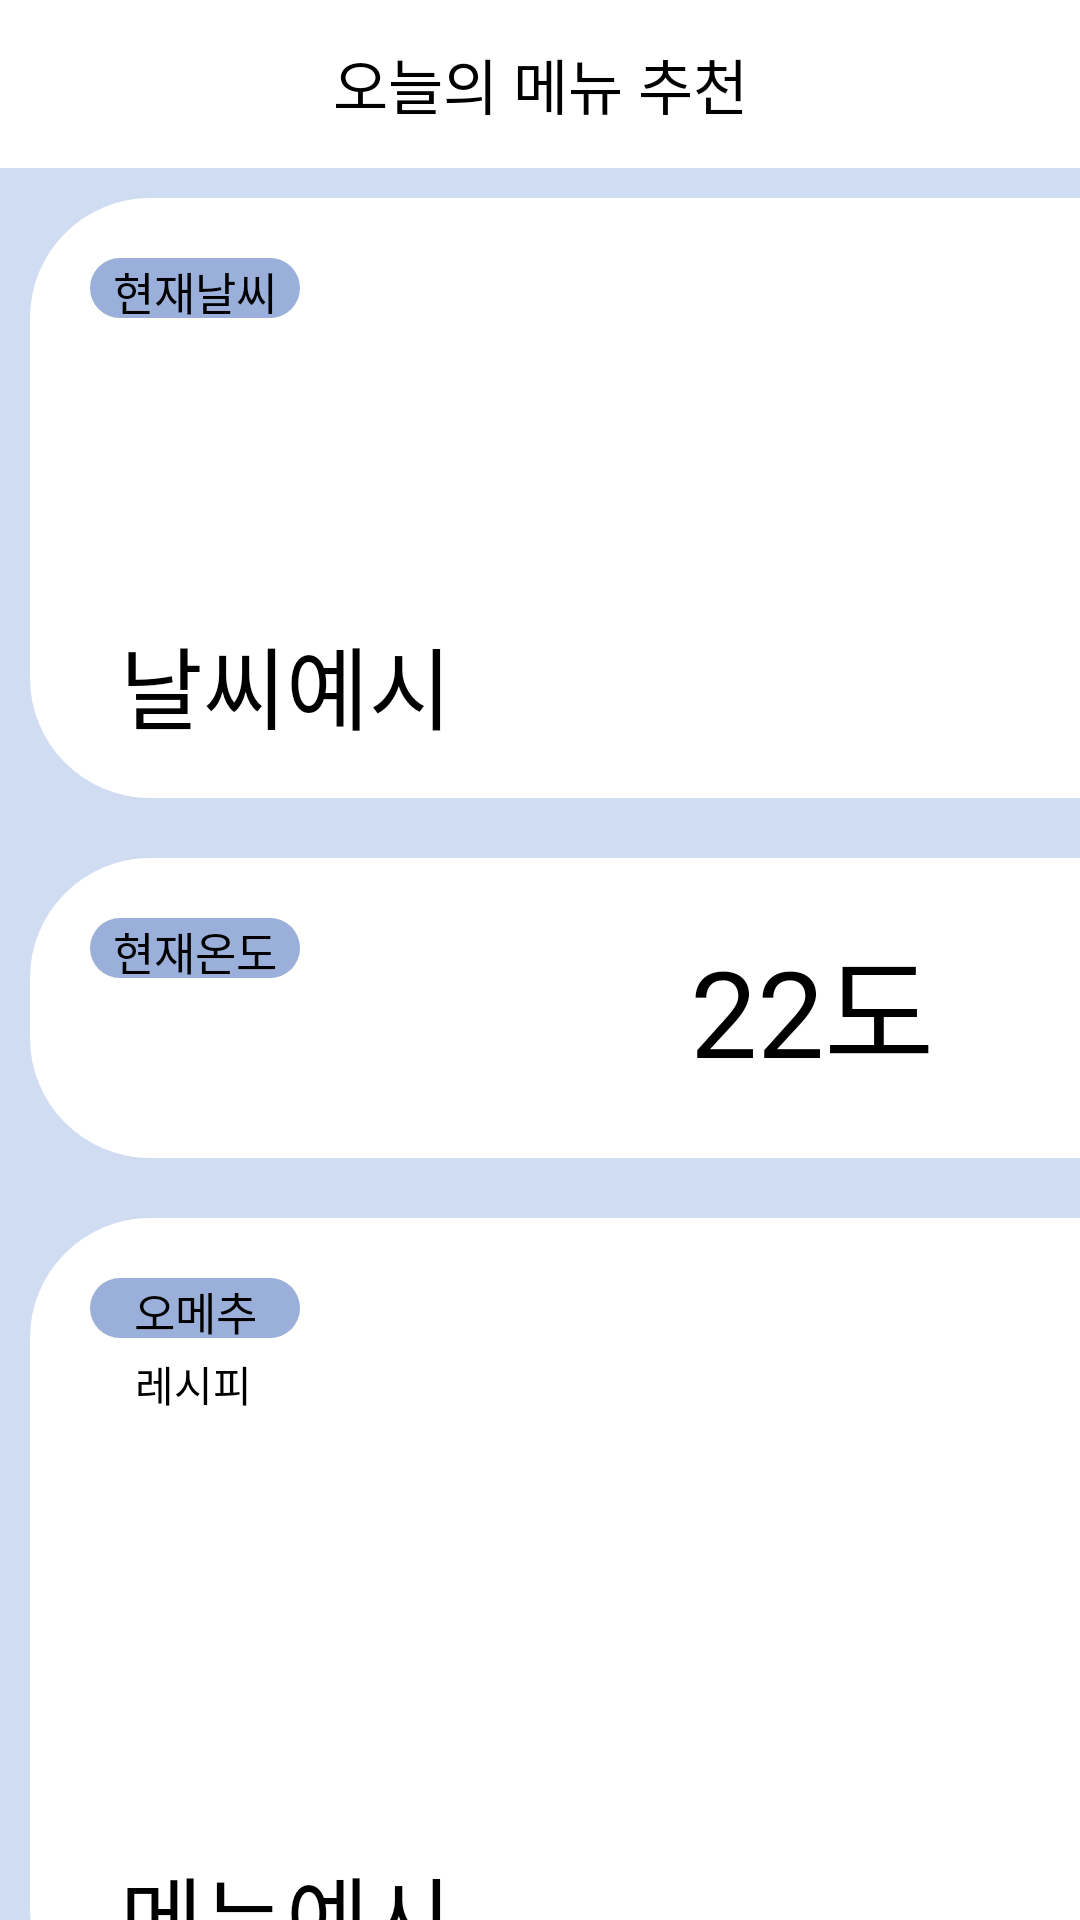

Reconstruct the res/layout file that produces this screen, plus the resources it refers to.
<!-- AndroidManifest.xml: application theme Theme.CapstoneDesign -->
<!-- res/layout/activity_main.xml -->
<?xml version="1.0" encoding="utf-8"?>
<androidx.drawerlayout.widget.DrawerLayout
    xmlns:app="http://schemas.android.com/apk/res-auto"
    xmlns:tools="http://schemas.android.com/tools"
    xmlns:android="http://schemas.android.com/apk/res/android"
    android:layout_width="match_parent"
    android:layout_height="match_parent"
    android:id="@+id/drawer_layout"
    android:orientation="vertical">

    <LinearLayout
        android:layout_width="match_parent"
        android:layout_height="match_parent"
        android:orientation="vertical">

        <androidx.appcompat.widget.Toolbar
            app:layout_constraintTop_toTopOf="parent"
            android:layout_width="match_parent"
            android:layout_height="wrap_content"
            android:id="@+id/toolbar">

            <TextView
                android:layout_width="wrap_content"
                android:layout_height="wrap_content"
                android:layout_gravity="center"
                android:textColor="@color/black"
                android:textSize="20dp"
                android:text="오늘의 메뉴 추천">

            </TextView>
        </androidx.appcompat.widget.Toolbar>
        
        <LinearLayout xmlns:android="http://schemas.android.com/apk/res/android"
            xmlns:tools="http://schemas.android.com/tools"
            android:layout_width="match_parent"
            android:layout_height="match_parent"
            xmlns:app="http://schemas.android.com/apk/res-auto"
            android:background="#D0DCF2"
            android:orientation="vertical">

            


            
            <FrameLayout
                android:layout_width="wrap_content"
                android:layout_height="wrap_content">
                
                <TextView
                    android:layout_width="390dp"
                    android:layout_height="200dp"
                    android:layout_margin="10dp"
                    android:background="@drawable/round_button" />
                
                <TextView
                    android:layout_width="70dp"
                    android:layout_height="20dp"
                    android:layout_margin="30dp"
                    android:background="@drawable/mini_button"
                    android:text="현재날씨"
                    android:textColor="#000000"
                    android:gravity="center"
                    android:textSize="15dp"/>
                
                <TextView
                    android:id="@+id/WeatherText"
                    android:layout_width="wrap_content"
                    android:layout_height="wrap_content"
                    android:text="날씨예시"
                    android:textColor="#000000"
                    android:textSize="30dp"
                    android:layout_marginTop="150dp"
                    android:layout_marginLeft="40dp"/>
                
                <ImageView
                    android:id="@+id/WeatherImg"
                    android:layout_width="150dp"
                    android:layout_height="150dp"
                    android:layout_marginTop="30dp"
                    android:layout_marginLeft="200dp"
                    android:src="@drawable/sunny"
                    android:visibility="invisible"/>
            </FrameLayout>

            
            <FrameLayout
                android:layout_width="wrap_content"
                android:layout_height="wrap_content">
                
                <TextView
                    android:layout_width="390dp"
                    android:layout_height="100dp"
                    android:layout_margin="10dp"
                    android:background="@drawable/round_button" />
                
                <TextView
                    android:layout_width="70dp"
                    android:layout_height="20dp"
                    android:layout_margin="30dp"
                    android:background="@drawable/mini_button"
                    android:text="현재온도"
                    android:textColor="#000000"
                    android:gravity="center"
                    android:textSize="15dp"/>
                
                <TextView
                    android:id="@+id/TmpText"
                    android:layout_width="wrap_content"
                    android:layout_height="wrap_content"
                    android:layout_marginLeft="230dp"
                    android:layout_marginTop="30dp"
                    android:text="22도"
                    android:textSize="40dp"
                    android:textColor="#000000" />
                
                <ImageView
                    android:layout_width="50dp"
                    android:layout_height="120dp"
                    android:src="@drawable/temper"
                    android:layout_marginLeft="340dp" />
            </FrameLayout>

            
            <FrameLayout
                android:layout_width="wrap_content"
                android:layout_height="wrap_content">
                
                <TextView
                    android:layout_width="390dp"
                    android:layout_height="270dp"
                    android:layout_margin="10dp"
                    android:background="@drawable/round_button" />
                
                <TextView
                    android:layout_width="70dp"
                    android:layout_height="20dp"
                    android:layout_margin="30dp"
                    android:background="@drawable/mini_button"
                    android:text="오메추"
                    android:textColor="#000000"
                    android:gravity="center"
                    android:textSize="15dp"/>
                
                <TextView
                    android:id="@+id/RecipeBtn"
                    android:layout_width="wrap_content"
                    android:layout_height="wrap_content"
                    android:layout_marginLeft="45dp"
                    android:layout_marginTop="55dp"
                    android:textColor="#000000"
                    android:text="레시피" />
                
                <TextView
                    android:id="@+id/CookText"
                    android:layout_width="wrap_content"
                    android:layout_height="wrap_content"
                    android:text="메뉴예시"
                    android:textColor="#000000"
                    android:textSize="30dp"
                    android:layout_marginTop="220dp"
                    android:layout_marginLeft="40dp"/>
                
                <ImageView
                    android:id="@+id/CookImg"
                    android:layout_width="200dp"
                    android:layout_height="200dp"
                    android:layout_marginLeft="170dp"
                    android:layout_marginTop="50dp"
                    android:visibility="invisible" />
            </FrameLayout>

        </LinearLayout>
    </LinearLayout>


    <com.google.android.material.navigation.NavigationView
        android:id="@+id/nav_view"
        android:layout_width="wrap_content"
        android:layout_height="match_parent"
        android:layout_gravity="start"
        android:fitsSystemWindows="true"
        app:itemTextColor="@color/black"
        app:itemIconTint="@color/black"
        app:menu="@menu/toolbar_menu"/>


</androidx.drawerlayout.widget.DrawerLayout>
<!-- resources referenced by this layout -->
<resources>
  <!-- drawable mini_button (drawable) -->
  <?xml version="1.0" encoding="utf-8"?>
  <selector xmlns:android="http://schemas.android.com/apk/res/android">
  
      <item android:state_focused="false"
          android:state_pressed="false">
          <shape>
              <solid android:color="#9aafd9" />
              <corners android:radius="200dp" />
          </shape>
      </item>
  </selector>
  <!-- drawable round_button (drawable) -->
  <?xml version="1.0" encoding="utf-8"?>
  <selector xmlns:android="http://schemas.android.com/apk/res/android">
  
      <item>
          <shape>
              <solid android:color="#ffffff" />
              <corners android:radius="40dp" />
          </shape>
      </item>
  </selector>
  <style name="Theme.CapstoneDesign" parent="Theme.MaterialComponents.DayNight.NoActionBar">
          <item name="windowNoTitle">true</item>
          
          <item name="colorPrimary">@color/purple_500</item>
          <item name="colorPrimaryVariant">@color/purple_700</item>
          <item name="colorOnPrimary">@color/white</item>
          
          <item name="colorSecondary">@color/teal_200</item>
          <item name="colorSecondaryVariant">@color/teal_700</item>
          <item name="colorOnSecondary">@color/black</item>
          
          <item name="android:statusBarColor">?attr/colorPrimaryVariant</item>
          
      </style>
  <!-- not gathered from this repository: default colours our renderer supplied (Android Studio template values) -->
  <color name="purple_500">#FF6200EE</color>
  <color name="purple_700">#FF3700B3</color>
  <color name="teal_200">#FF03DAC5</color>
  <color name="teal_700">#FF018786</color>
  <color name="black">#FF000000</color>
  <color name="white">#FFFFFFFF</color>
</resources>
